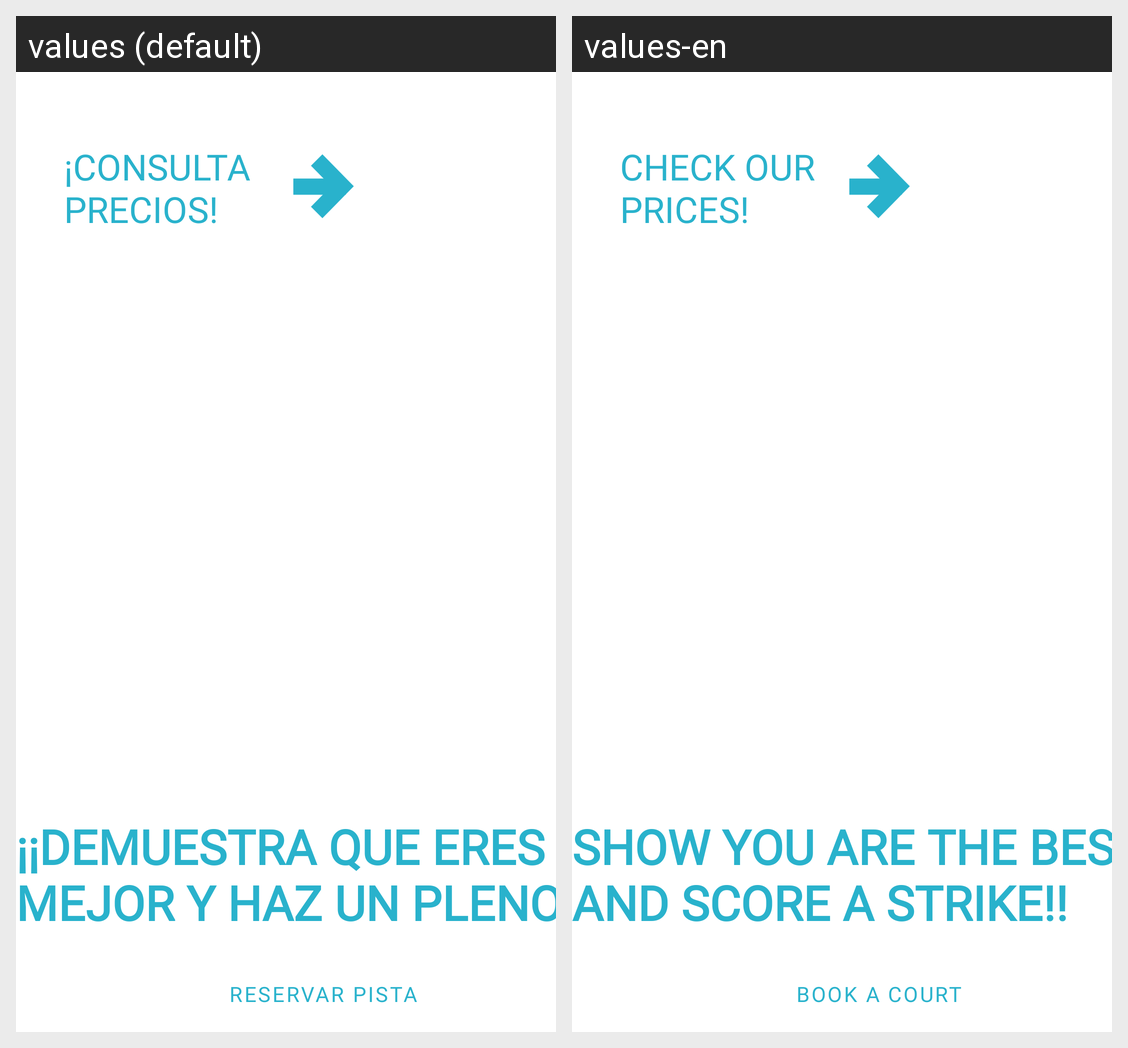

Translations of the strings shown on this Android screen, per locale in the grid:
Android screen res/layout/fragment_bolos.xml rendered under 2 locales, left to right: values (default), values-en. Device: Nexus 5 (rendered at 1080×1920; each locale shown at half size, 540×960, under a caption strip naming it); theme Theme.Bushido.
Strings drawn on this screen, with the default value and each locale's value (text and hints the layout hard-codes, and strings that could not be matched under every locale, appear in the picture but are not listed):

demuestra_que_eres_el_mejor_y_haz_un_pleno
  values: ¡¡DEMUESTRA QUE ERES EL MEJOR Y HAZ UN PLENO!!
  values-en: SHOW YOU ARE THE BEST AND SCORE A STRIKE!!

consulta_precios
  values: ¡CONSULTA PRECIOS!
  values-en: CHECK OUR PRICES!

reservar_pista
  values: RESERVAR PISTA
  values-en: BOOK A COURT
